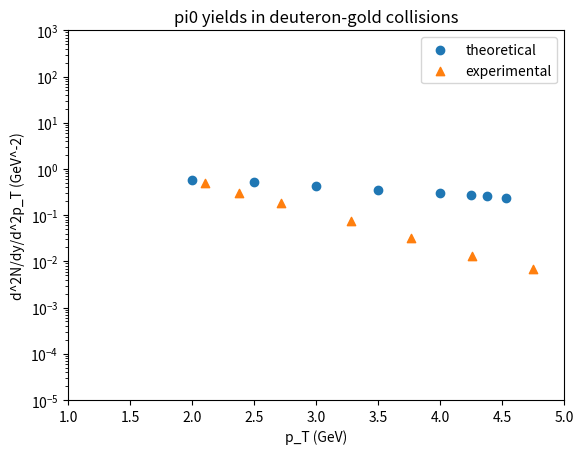

Write Python code to recreate this figure.
import numpy as np
import matplotlib.pyplot as plt

"""
    plots for ATLAS 
        hadron: pi0
        y = 1.75
        root(s_NN) = 5.02 TeV
"""
pt1_th = [2.0, 2.5, 3.0, 3.5, 4.0, 4.25, 4.375, 4.53125]
cs1_th = [5.71750794605, 5.1879776782, 4.3578704379, 3.58916300251, 2.94870507051, 2.67696298019, 2.55214870641, 2.40485988424] * np.full(1, (1/10))

pt1_ex = [2.1069518716577535, 2.374331550802139, 2.716577540106952, 3.283422459893048, 3.7647058823529416, 4.256684491978609, 4.7486631016042775, 5.497326203208557, 6.502673796791443]
cs1_ex = [0.5060871986919672, 0.30121267254059286, 0.1792755760934971, 0.07468604063867895, 0.032139732183655324, 0.013389382961641544, 0.00699955487298442, 0.0036591505792521735, 0.0010329623848370942]

"""
    plots for BRAHMS
        hadron: pi0
        y = 4.0
        root(s_NN) = 200 GeV
"""
pt2_th = [1.0, 1.5, 2.0, 2.5, 3.0, 3.5]
cs2_th = [0.0207549155555, 0.00257231968398, 0.00019720236829, 8.85773575025e-06, 1.50724266754e-07, 8.14671905573e-11]

pt2_ex = [1.0434782608695652, 1.2111801242236024, 1.3788819875776397, 1.5527950310559009, 1.7204968944099377, 1.894409937888199]
cs2_ex = [0.04365158322401665, 0.012022644346174156, 0.004130475019901619, 0.0013182567385564101, 0.0005058246620031147 , 0.00020137242498623895]


################################################ plot
pt_th = pt1_th
cs_th = cs1_th

pt_ex = pt1_ex
cs_ex = cs1_ex

plt.scatter(pt_th, cs_th, marker='o', label="theoretical")
plt.scatter(pt_ex, cs_ex, marker='^', label="experimental")

plt.xlabel("p_T (GeV)")
plt.ylabel("d^2N/dy/d^2p_T (GeV^-2)")

plt.title("pi0 yields in deuteron-gold collisions")

plt.xlim(1.0, 5.0)
plt.ylim(10.e-6, 10.e2)
plt.yscale("log")

plt.legend()
plt.show()






